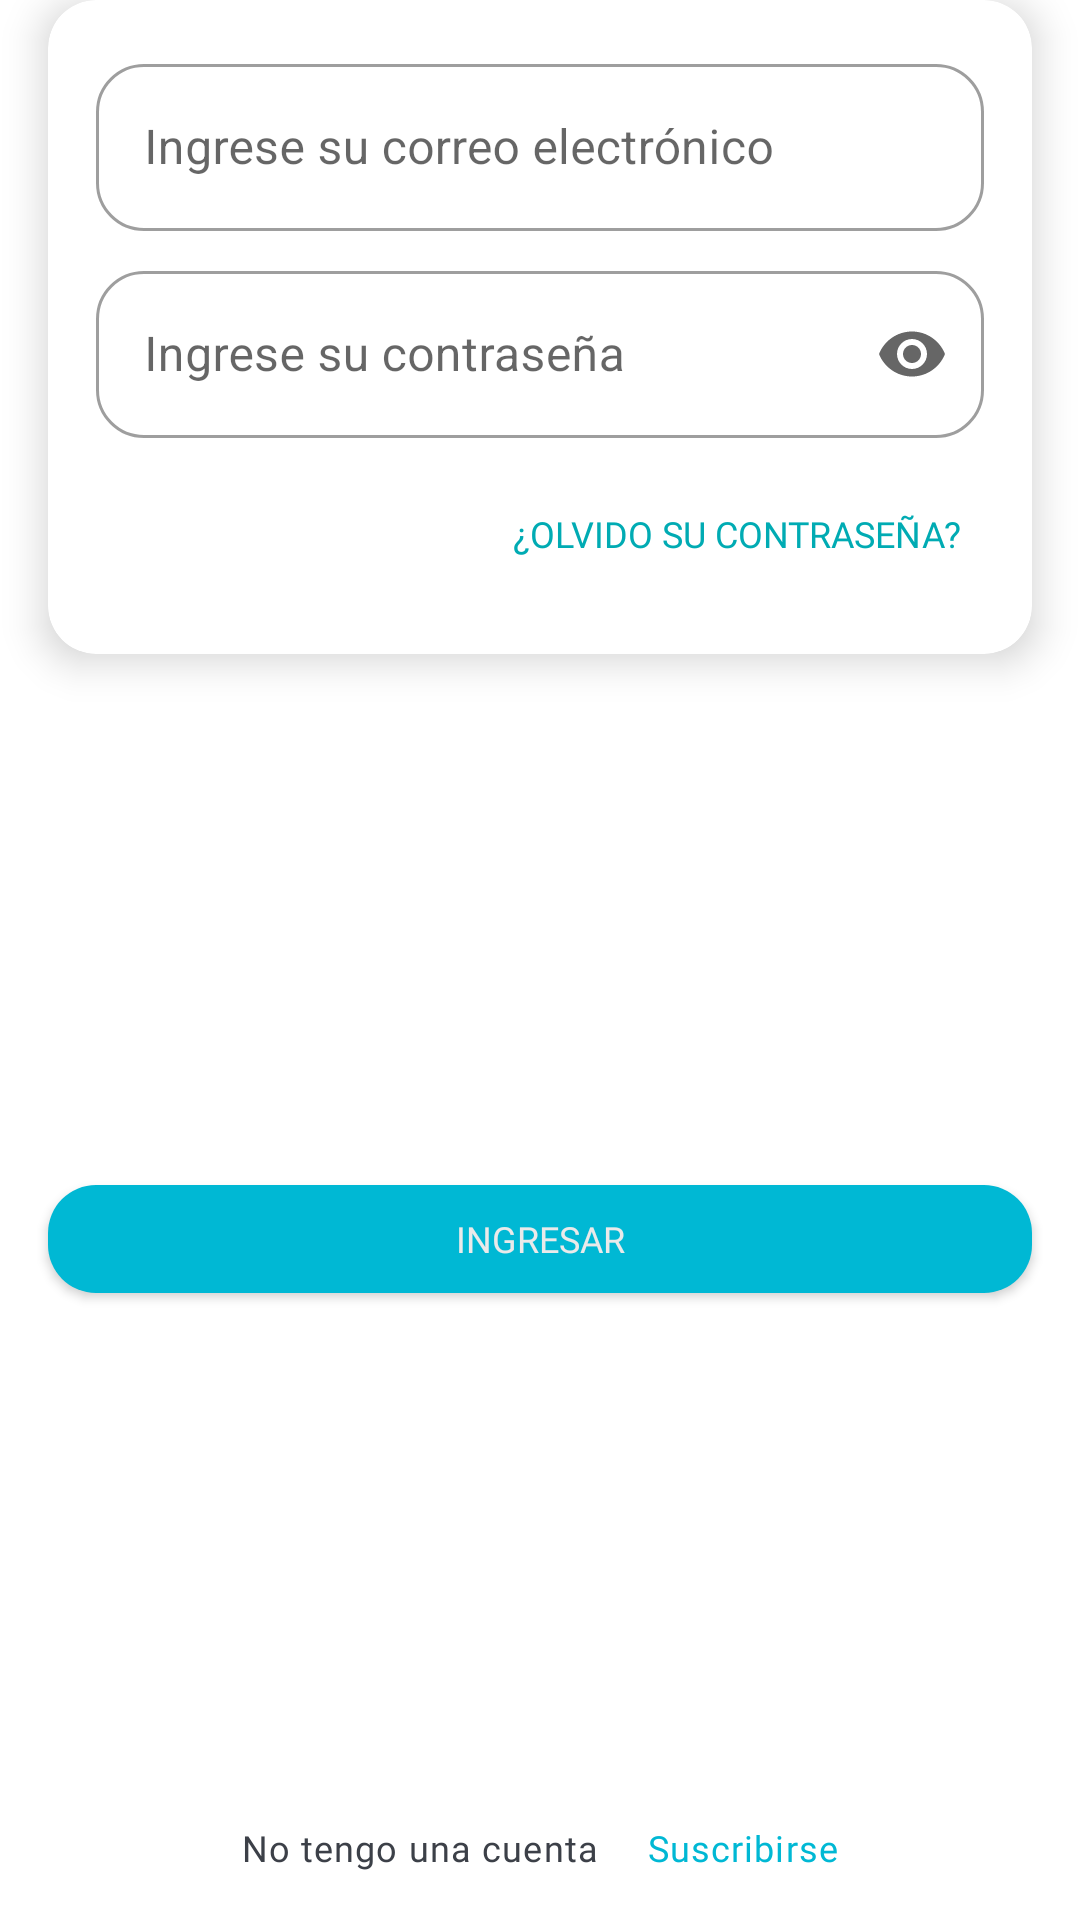

Produce the Android XML layout that renders to this screen, including the resource entries it uses.
<!-- AndroidManifest.xml: activity theme Theme.4BB410.NoActionBar -->
<!-- res/layout/fragment_login.xml -->
<?xml version="1.0" encoding="utf-8"?>
<androidx.constraintlayout.widget.ConstraintLayout xmlns:android="http://schemas.android.com/apk/res/android"
    xmlns:tools="http://schemas.android.com/tools"
    xmlns:app="http://schemas.android.com/apk/res-auto"
    android:layout_width="match_parent"
    android:layout_height="match_parent"
    tools:context=".LoginFragment">

    <com.google.android.material.card.MaterialCardView
        android:id="@+id/login_fragment_card"
        android:layout_width="0dp"
        android:layout_height="wrap_content"
        app:layout_constraintStart_toStartOf="parent"
        app:layout_constraintEnd_toEndOf="parent"
        app:layout_constraintTop_toTopOf="parent"
        app:layout_constraintBottom_toTopOf="@id/login_fragment_login_buttom"
        android:layout_marginHorizontal="@dimen/default_margin"
        app:cardElevation="@dimen/card_elevation"
        app:layout_constraintVertical_chainStyle="spread_inside">

        <androidx.constraintlayout.widget.ConstraintLayout
            android:layout_width="match_parent"
            android:layout_height="match_parent"
            android:layout_margin="@dimen/default_margin">

            <com.google.android.material.textfield.TextInputLayout
                android:id="@+id/login_fragment_email_layout"
                app:layout_constraintTop_toTopOf="parent"
                android:layout_width="match_parent"
                android:layout_height="wrap_content"
                style="@style/Widget.MaterialComponents.TextInputLayout.OutlinedBox"
                android:hint="@string/email_hint">

                <com.google.android.material.textfield.TextInputEditText
                    android:id="@+id/login_fragment_email"
                    android:layout_width="match_parent"
                    android:layout_height="match_parent"
                    android:inputType="textEmailAddress"/>

            </com.google.android.material.textfield.TextInputLayout>

            <com.google.android.material.textfield.TextInputLayout
                android:id="@+id/login_fragment_password_layout"
                android:layout_width="match_parent"
                android:layout_height="wrap_content"
                app:layout_constraintTop_toBottomOf="@id/login_fragment_email_layout"


                style="@style/Widget.MaterialComponents.TextInputLayout.OutlinedBox"
                android:hint="@string/password_hint"
                android:layout_marginTop="@dimen/small_margin"
                app:endIconMode="password_toggle"
                >

                <com.google.android.material.textfield.TextInputEditText
                    android:id="@+id/login_fragment_password"
                    android:layout_width="match_parent"
                    android:layout_height="match_parent"
                    android:inputType="numberPassword"

                    />

            </com.google.android.material.textfield.TextInputLayout>

            <com.google.android.material.button.MaterialButton
                android:id="@+id/fragment_login_forgot_button"
                android:layout_width="wrap_content"
                android:layout_height="match_parent"
                app:layout_constraintTop_toBottomOf="@id/login_fragment_password_layout"
                android:layout_marginTop="8dp"
                app:layout_constraintEnd_toEndOf="parent"
                android:text="@string/forgot_label"
                style="@style/Widget.MaterialComponents.Button.TextButton"
                android:textColor="#00ABB3"/>

        </androidx.constraintlayout.widget.ConstraintLayout>

    </com.google.android.material.card.MaterialCardView>

    <com.google.android.material.button.MaterialButton
        android:id="@+id/login_fragment_login_buttom"
        android:layout_width="0dp"
        android:layout_height="wrap_content"
        android:layout_marginHorizontal="@dimen/default_margin"
        android:fontFamily="@font/lato_bold"
        android:text="@string/login_label"
        app:backgroundTint="@color/primary"
        app:layout_constraintBottom_toTopOf="@id/fragment_login_label1"
        app:layout_constraintEnd_toEndOf="parent"
        app:layout_constraintStart_toStartOf="parent"
        app:layout_constraintTop_toBottomOf="@+id/login_fragment_card" />
    
    <com.google.android.material.textview.MaterialTextView
        android:id="@+id/fragment_login_label1"
        android:layout_width="wrap_content"
        android:layout_height="wrap_content"
        android:text="@string/label1"
        app:layout_constraintTop_toBottomOf="@id/login_fragment_login_buttom"
        app:layout_constraintStart_toStartOf="parent"
        app:layout_constraintBottom_toBottomOf="parent"
        android:textColor="#3C4048"
        app:layout_constraintEnd_toStartOf="@id/fragment_login_label2"
        app:layout_constraintHorizontal_chainStyle="packed"
        android:layout_marginEnd="@dimen/small_margin"
        android:layout_marginBottom="@dimen/default_margin"
        android:textAppearance="@style/Theme.4BB410.Body1"
        />

    <com.google.android.material.textview.MaterialTextView
        app:layout_constraintStart_toEndOf="@id/fragment_login_label1"
        android:id="@+id/fragment_login_label2"
        android:layout_width="wrap_content"
        android:layout_height="wrap_content"
        app:layout_constraintEnd_toEndOf="parent"
        app:layout_constraintTop_toTopOf="@+id/fragment_login_label1"
        app:layout_constraintBottom_toBottomOf="@id/fragment_login_label1"
        android:text="@string/label2"
        android:layout_marginStart="8dp"
        android:textColor="@color/primary"
        android:textAppearance="@style/Theme.4BB410.Body1"
        />

</androidx.constraintlayout.widget.ConstraintLayout>
<!-- resources referenced by this layout -->
<resources>
  <color name="primary">#00B8D4</color>
  <dimen name="card_elevation">8dp</dimen>
  <dimen name="default_margin">16dp</dimen>
  <dimen name="small_margin">8dp</dimen>
  <string name="email_hint">Ingrese su correo electrónico</string>
  <string name="forgot_label">¿Olvido su contraseña?</string>
  <string name="label1">No tengo una cuenta</string>
  <string name="label2">Suscribirse</string>
  <string name="login_label">Ingresar</string>
  <string name="password_hint">Ingrese su contraseña</string>
  <style name="Theme.4BB410.Body1" parent="TextAppearance.MaterialComponents.Body1">
          <item name="fontFamily">@font/lato</item>
          <item name="android:textSize">@dimen/text_buttom_size</item>
      </style>
  <style name="Theme.4BB410.NoActionBar">
          <item name="windowActionBar">false</item>
          <item name="windowNoTitle">true</item>
      </style>
  <dimen name="text_buttom_size">12sp</dimen>
</resources>
